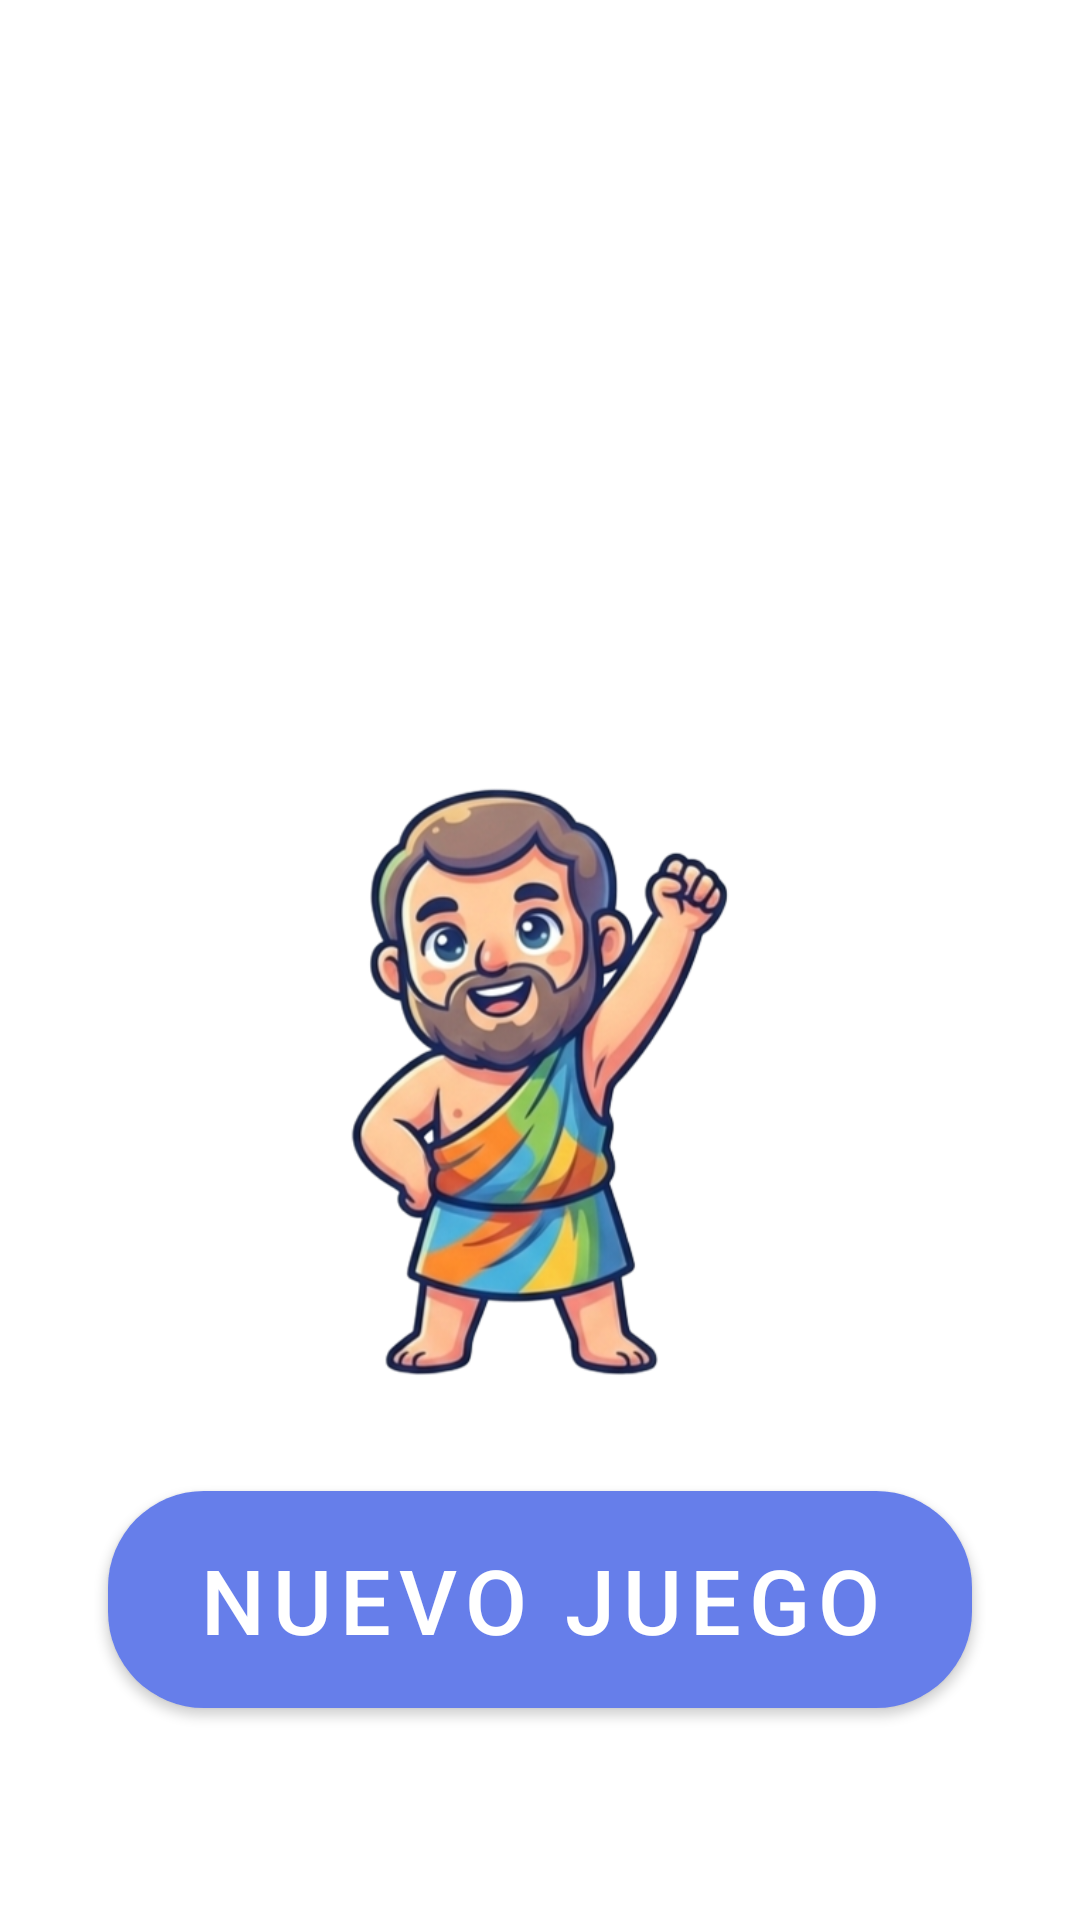

Reconstruct the res/layout file that produces this screen, plus the resources it refers to.
<!-- AndroidManifest.xml: application theme Theme.WhoKnowsIt -->
<!-- res/layout/activity_result.xml -->
<?xml version="1.0" encoding="utf-8"?>
<RelativeLayout xmlns:android="http://schemas.android.com/apk/res/android"
    xmlns:app="http://schemas.android.com/apk/res-auto"
    xmlns:tools="http://schemas.android.com/tools"
    android:id="@+id/main"
    android:layout_width="match_parent"
    android:layout_height="match_parent"
    android:background="@drawable/gradient_background"
    tools:context=".ui.GameActivity">

    <ImageButton
        android:id="@+id/back_home_button"
        android:layout_width="48dp"
        android:layout_height="48dp"
        android:layout_alignParentTop="true"
        android:layout_alignParentStart="true"
        android:layout_margin="16dp"
        android:background="?attr/selectableItemBackgroundBorderless"
        android:contentDescription="Ir al Inicio"
        android:src="@drawable/ic_home"
        app:tint="@color/white" />

    <LinearLayout
        android:layout_width="match_parent"
        android:layout_height="match_parent"
        android:gravity="center"
        android:orientation="vertical"
        android:layout_below="@id/back_home_button"
        android:padding="16dp">

        <TextView
            android:id="@+id/final_result_text_view"
            android:layout_width="wrap_content"
            android:layout_height="wrap_content"
            android:layout_marginBottom="20dp"
            android:gravity="center"
            android:text="Final Result"
            android:textAppearance="?attr/textAppearanceHeadlineMedium"
            android:textColor="@color/white"
            android:textSize="24sp"
            android:textStyle="bold" />

        <TextView
            android:id="@+id/final_score_text_view"
            android:layout_width="wrap_content"
            android:layout_height="wrap_content"
            android:layout_marginBottom="20dp"
            android:gravity="center"
            android:text="Puntaje Total"
            android:textAppearance="?attr/textAppearanceHeadlineMedium"
            android:textColor="@color/white"
            android:textSize="18sp"/>

        <ImageView
            android:id="@+id/final_result_mascot_view"
            android:layout_width="200dp"
            android:layout_height="200dp"
            android:layout_marginTop="20dp"
            android:src="@drawable/mascot_victory" />

        <com.google.android.material.button.MaterialButton
            android:id="@+id/new_game_button"
            android:layout_width="match_parent"
            android:layout_height="wrap_content"
            android:text="Nuevo Juego"
            android:textSize="30dp"
            android:padding="16dp"
            android:layout_marginTop="30dp"
            android:layout_marginStart="20dp"
            android:layout_marginEnd="20dp"
            app:backgroundTint="@color/primary"
            app:cornerRadius="32dp"/>

    </LinearLayout>
</RelativeLayout>
<!-- resources referenced by this layout -->
<resources>
  <color name="primary">#667EEA</color>
  <color name="white">#FFFFFFFF</color>
  <!-- drawable mascot_victory: png bitmap (drawable, 271687 bytes) -->
  <style name="Theme.WhoKnowsIt" parent="Theme.MaterialComponents.DayNight.NoActionBar">
          <item name="android:windowBackground">@drawable/gradient_background</item>
          <item name="android:statusBarColor">@android:color/transparent</item>
          
          
          <item name="colorPrimary">@color/primary</item>
          <item name="colorPrimaryVariant">@color/primary_dark</item>
          <item name="colorOnPrimary">@color/on_primary</item>
          
          
          <item name="colorSecondary">@color/secondary</item>
          <item name="colorSecondaryVariant">@color/secondary_dark</item>
          <item name="colorOnSecondary">@color/on_secondary</item>
          
          
          <item name="colorSurface">@color/surface</item>
          <item name="colorOnSurface">@color/on_surface</item>
          
          
          <item name="android:colorBackground">@color/background</item>
          <item name="colorOnBackground">@color/on_background</item>
      </style>
  <color name="primary_dark">#485DB0</color>
  <color name="on_primary">#FFFFFF</color>
  <color name="secondary">#FFC107</color>
  <color name="secondary_dark">#C79100</color>
  <color name="on_secondary">#1A1A2E</color>
  <color name="surface">#FFFFFF</color>
  <color name="on_surface">#1A1A2E</color>
  <color name="background">#F4F7FE</color>
  <color name="on_background">#1A1A2E</color>
</resources>
